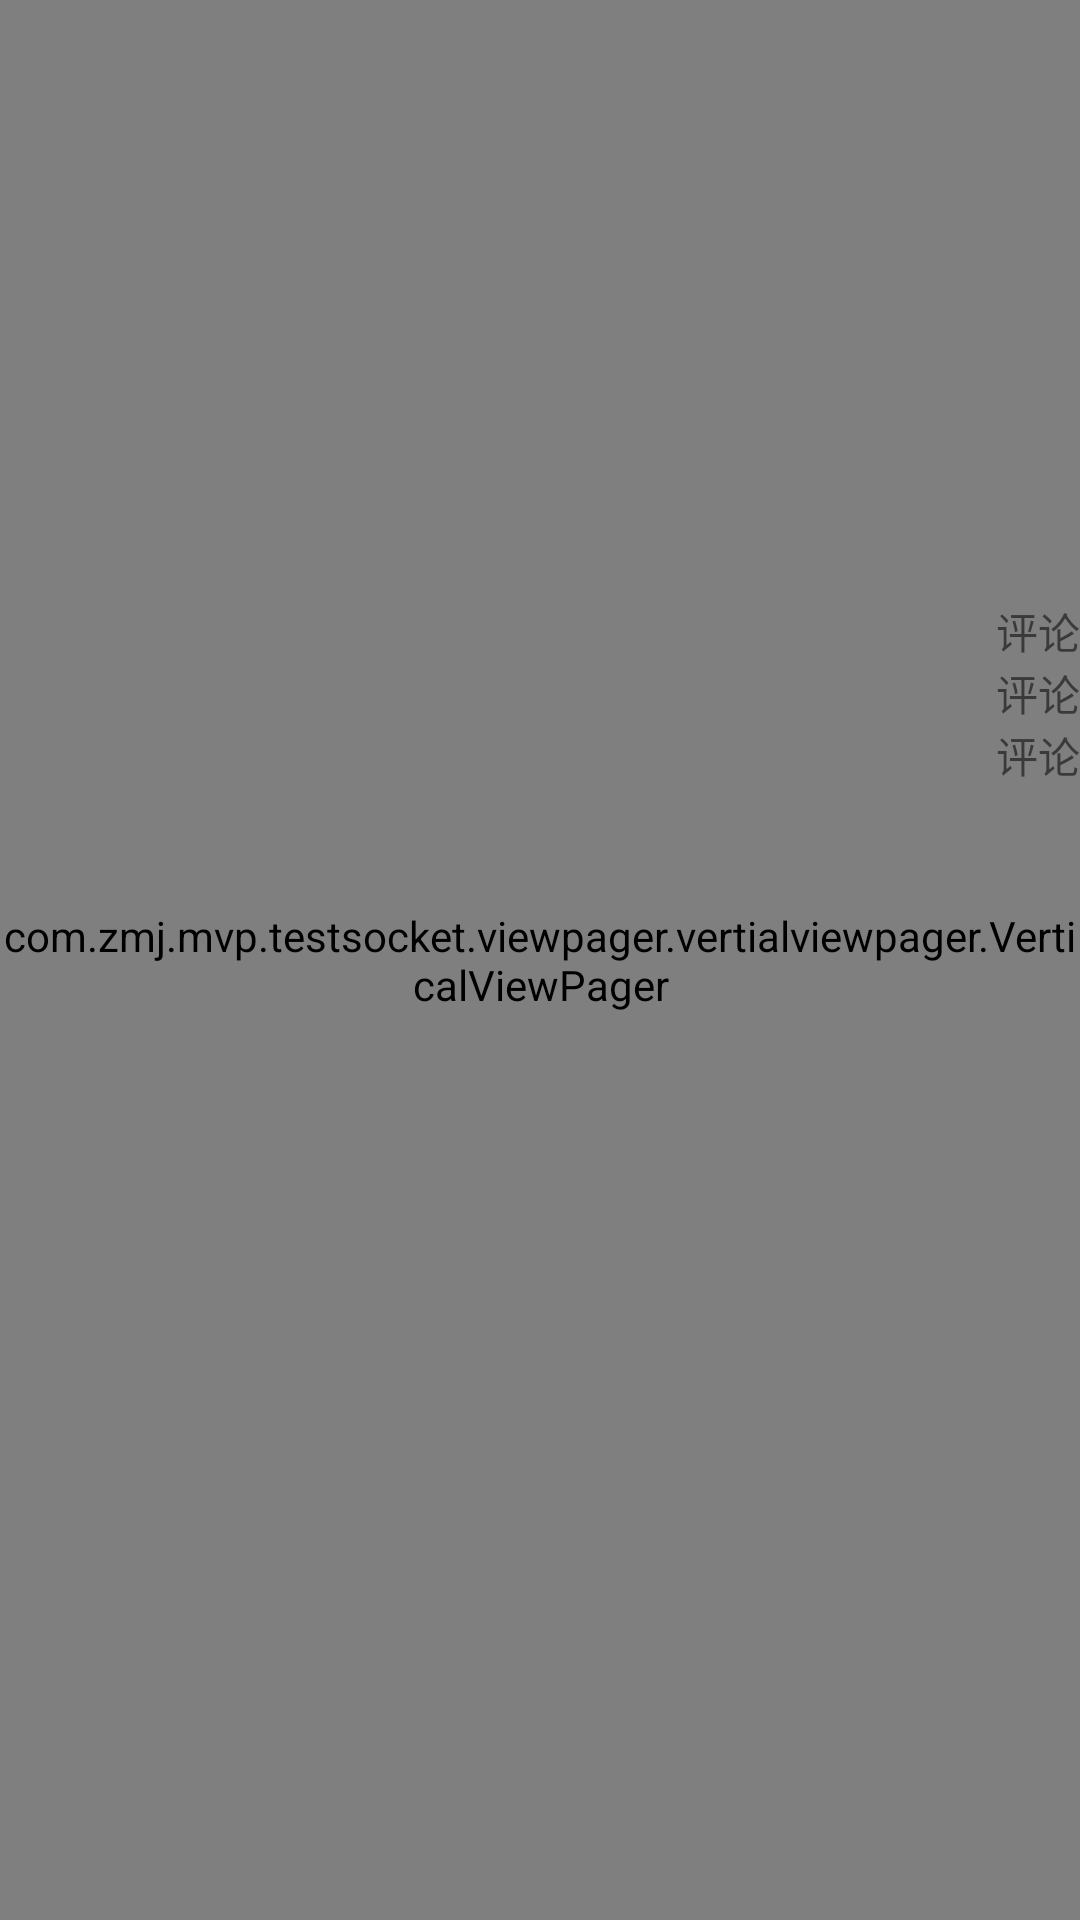

The Android layout XML behind this screen, and the referenced resources:
<!-- AndroidManifest.xml: application theme AppTheme -->
<!-- res/layout/activity_my_vertial_view_pager.xml -->
<?xml version="1.0" encoding="utf-8"?>
<RelativeLayout
    xmlns:android="http://schemas.android.com/apk/res/android"
    xmlns:app="http://schemas.android.com/apk/res-auto"
    xmlns:tools="http://schemas.android.com/tools"
    android:layout_width="match_parent"
    android:layout_height="match_parent"
    tools:context=".viewpager.vertialviewpager.MyVertialViewPagerAct">

    <FrameLayout
        android:layout_width="match_parent"
        android:layout_height="match_parent">
        <com.zmj.mvp.testsocket.viewpager.vertialviewpager.VerticalViewPager
            android:id="@+id/vvp_pager"
            android:layout_width="match_parent"
            android:layout_height="match_parent"
            android:background="#FF0">

        </com.zmj.mvp.testsocket.viewpager.vertialviewpager.VerticalViewPager>
    </FrameLayout>

    <LinearLayout
        android:id="@+id/ll_operates"
        android:layout_width="wrap_content"
        android:layout_height="wrap_content"
        android:layout_alignParentRight="true"
        android:orientation="vertical"
        android:layout_marginTop="@dimen/dp_200">

        <TextView
            android:layout_width="wrap_content"
            android:layout_height="wrap_content"
            android:text="评论"/>
        <TextView
            android:layout_width="wrap_content"
            android:layout_height="wrap_content"
            android:text="评论"/>
        <TextView
            android:layout_width="wrap_content"
            android:layout_height="wrap_content"
            android:text="评论"/>
    </LinearLayout>

    <LinearLayout
        android:id="@+id/ll_comments"
        android:layout_width="match_parent"
        android:layout_height="wrap_content"
        android:orientation="vertical"
        android:layout_alignParentBottom="true"
        android:visibility="invisible">

        <TextView
            android:layout_width="wrap_content"
            android:layout_height="wrap_content"
            android:text="评论"/>
        <TextView
            android:layout_width="wrap_content"
            android:layout_height="wrap_content"
            android:text="评论"/>
        <TextView
            android:layout_width="wrap_content"
            android:layout_height="wrap_content"
            android:text="评论"/>
    </LinearLayout>

</RelativeLayout>
<!-- resources referenced by this layout -->
<resources>
  <dimen name="dp_200">200dp</dimen>
  <style name="AppTheme" parent="Theme.AppCompat.Light.NoActionBar">
          
          <item name="colorPrimary">@color/colorPrimary</item>
          <item name="colorPrimaryDark">@color/colorPrimaryDark</item>
          <item name="colorAccent">@color/colorAccent</item>
          
          <item name="android:listDivider">@drawable/recycler_diviler</item>
      </style>
  <color name="colorPrimary">#3F51B5</color>
  <color name="colorPrimaryDark">#303F9F</color>
  <color name="colorAccent">#FF4081</color>
  <!-- drawable recycler_diviler (drawable) -->
  <?xml version="1.0" encoding="utf-8"?>
  <shape xmlns:android="http://schemas.android.com/apk/res/android"
      android:shape="rectangle">
  
      <solid android:color="@color/colorPrimary"/>
  
      <gradient
          android:startColor="#eff000"
          android:centerColor="#eff000"
          android:endColor="#eff000"/>
  
  </shape>
</resources>
